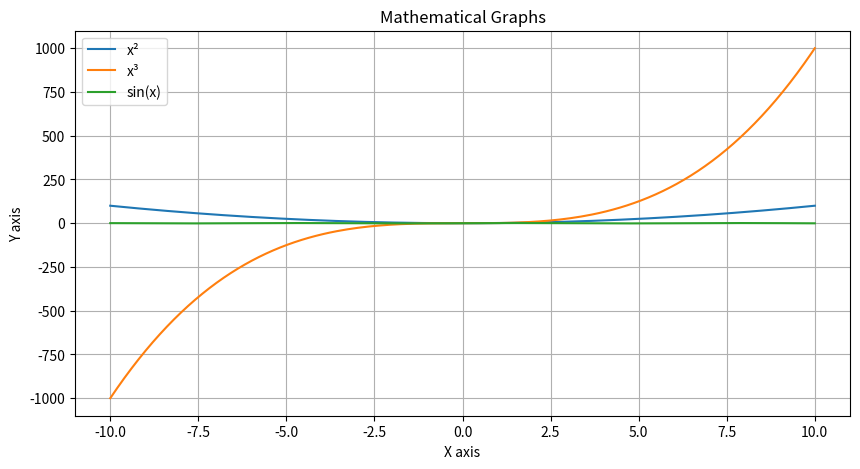

The matplotlib source for this figure:
import numpy as np
import matplotlib.pyplot as plt

"""
DAY 34 - SCIENTIFIC VISUALIZATION PROJECT
----------------------------------------
We start with mathematical function graphs.
Used in physics, math, ML.
"""

# Create x values (continuous range)
x = np.linspace(-10, 10, 200)

# Different mathematical functions
y1 = x**2              # parabola
y2 = x**3              # cubic curve
y3 = np.sin(x)         # wave function

plt.figure(figsize=(10, 5))

plt.plot(x, y1, label="x²")
plt.plot(x, y2, label="x³")
plt.plot(x, y3, label="sin(x)")

plt.title("Mathematical Graphs")
plt.xlabel("X axis")
plt.ylabel("Y axis")

plt.legend()
plt.grid(True)

plt.show()
